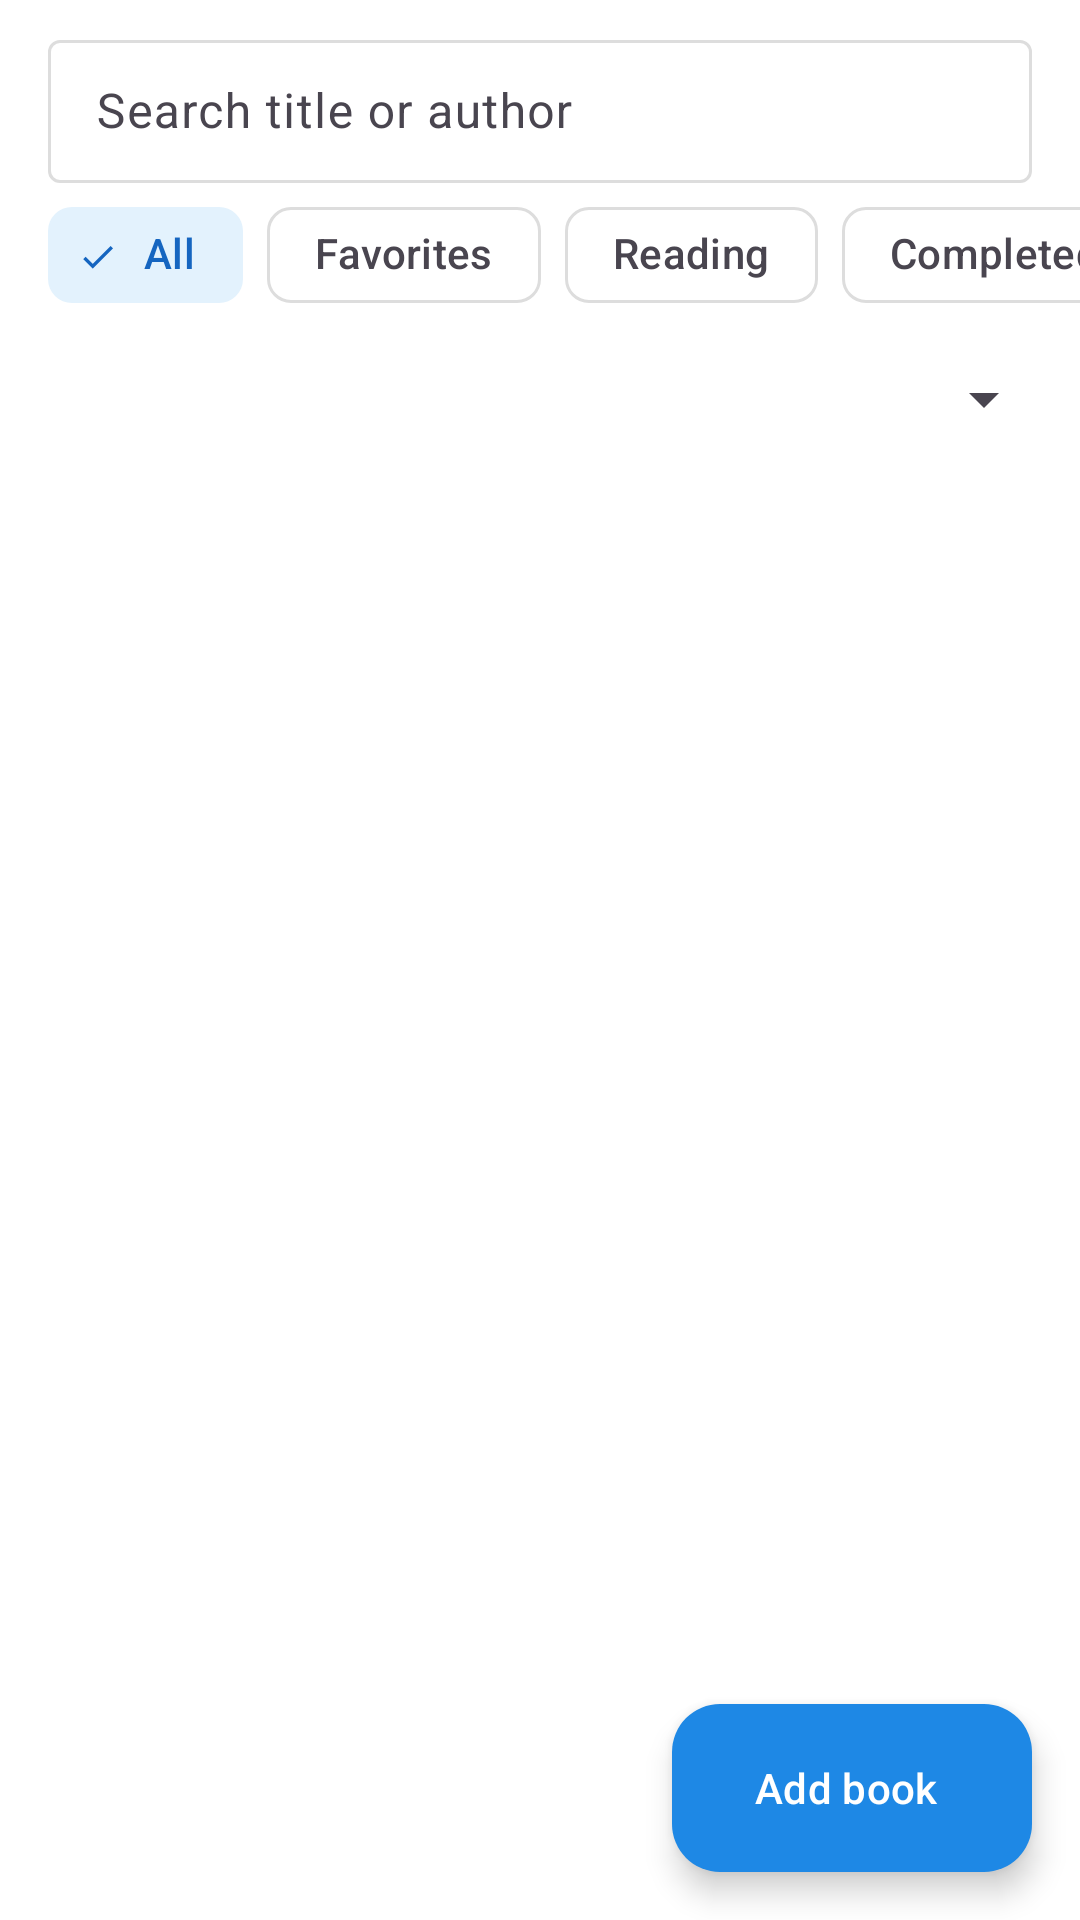

This screen was rendered from an Android layout file. Write that file and the resources it references.
<!-- AndroidManifest.xml: application theme Theme.BookShelf -->
<!-- res/layout/fragment_book_list.xml -->
<?xml version="1.0" encoding="utf-8"?>
<androidx.coordinatorlayout.widget.CoordinatorLayout xmlns:android="http://schemas.android.com/apk/res/android"
    xmlns:app="http://schemas.android.com/apk/res-auto"
    android:layout_width="match_parent"
    android:layout_height="match_parent">

    <LinearLayout
        android:layout_width="match_parent"
        android:layout_height="match_parent"
        android:orientation="vertical">

        <com.google.android.material.textfield.TextInputLayout
            android:id="@+id/searchLayout"
            style="@style/Widget.Material3.TextInputLayout.OutlinedBox.Dense"
            android:layout_width="match_parent"
            android:layout_height="wrap_content"
            android:layout_marginHorizontal="16dp"
            android:layout_marginTop="8dp"
            android:hint="@string/search_hint"
            app:endIconMode="clear_text"
            app:startIconDrawable="@drawable/ic_search">

            <com.google.android.material.textfield.TextInputEditText
                android:id="@+id/searchInput"
                android:layout_width="match_parent"
                android:layout_height="wrap_content"
                android:imeOptions="actionSearch"
                android:inputType="text"
                android:maxLines="1" />
        </com.google.android.material.textfield.TextInputLayout>

        <HorizontalScrollView
            android:layout_width="match_parent"
            android:layout_height="wrap_content"
            android:scrollbars="none">

            <com.google.android.material.chip.ChipGroup
                android:id="@+id/filterChips"
                android:layout_width="wrap_content"
                android:layout_height="wrap_content"
                android:paddingHorizontal="16dp"
                app:selectionRequired="true"
                app:singleLine="true"
                app:singleSelection="true">

                <com.google.android.material.chip.Chip
                    android:id="@+id/chipAll"
                    style="@style/Widget.Material3.Chip.Filter"
                    android:layout_width="wrap_content"
                    android:layout_height="wrap_content"
                    android:checked="true"
                    android:text="@string/filter_all" />

                <com.google.android.material.chip.Chip
                    android:id="@+id/chipFavorites"
                    style="@style/Widget.Material3.Chip.Filter"
                    android:layout_width="wrap_content"
                    android:layout_height="wrap_content"
                    android:text="@string/filter_favorites" />

                <com.google.android.material.chip.Chip
                    android:id="@+id/chipReading"
                    style="@style/Widget.Material3.Chip.Filter"
                    android:layout_width="wrap_content"
                    android:layout_height="wrap_content"
                    android:text="@string/status_reading" />

                <com.google.android.material.chip.Chip
                    android:id="@+id/chipCompleted"
                    style="@style/Widget.Material3.Chip.Filter"
                    android:layout_width="wrap_content"
                    android:layout_height="wrap_content"
                    android:text="@string/status_completed" />

                <com.google.android.material.chip.Chip
                    android:id="@+id/chipNotStarted"
                    style="@style/Widget.Material3.Chip.Filter"
                    android:layout_width="wrap_content"
                    android:layout_height="wrap_content"
                    android:text="@string/status_not_started" />
            </com.google.android.material.chip.ChipGroup>
        </HorizontalScrollView>

        <Spinner
            android:id="@+id/categorySpinner"
            android:layout_width="match_parent"
            android:layout_height="48dp"
            android:layout_marginHorizontal="8dp"
            android:contentDescription="@string/category" />

        <FrameLayout
            android:layout_width="match_parent"
            android:layout_height="0dp"
            android:layout_weight="1">

            <androidx.recyclerview.widget.RecyclerView
                android:id="@+id/bookRecycler"
                android:layout_width="match_parent"
                android:layout_height="match_parent"
                android:clipToPadding="false"
                android:paddingHorizontal="12dp"
                android:paddingTop="4dp"
                android:paddingBottom="88dp" />

            <com.google.android.material.progressindicator.CircularProgressIndicator
                android:id="@+id/loadingIndicator"
                android:layout_width="wrap_content"
                android:layout_height="wrap_content"
                android:layout_gravity="center"
                android:indeterminate="true"
                android:visibility="gone" />

            <LinearLayout
                android:layout_width="match_parent"
                android:layout_height="wrap_content"
                android:layout_gravity="center"
                android:gravity="center"
                android:orientation="vertical"
                android:padding="32dp">

                <TextView
                    android:id="@+id/emptyView"
                    android:layout_width="wrap_content"
                    android:layout_height="wrap_content"
                    android:gravity="center"
                    android:text="@string/empty_books"
                    android:textAppearance="?attr/textAppearanceBodyLarge"
                    android:visibility="gone" />

                <Button
                    android:id="@+id/retryButton"
                    style="@style/Widget.Material3.Button.TonalButton"
                    android:layout_width="wrap_content"
                    android:layout_height="wrap_content"
                    android:layout_marginTop="12dp"
                    android:text="@string/action_retry"
                    android:visibility="gone" />
            </LinearLayout>
        </FrameLayout>
    </LinearLayout>

    <com.google.android.material.floatingactionbutton.ExtendedFloatingActionButton
        android:id="@+id/addBookFab"
        android:layout_width="wrap_content"
        android:layout_height="wrap_content"
        android:layout_gravity="bottom|end"
        android:layout_margin="16dp"
        android:text="@string/action_add_book"
        app:icon="@drawable/ic_add" />
</androidx.coordinatorlayout.widget.CoordinatorLayout>
<!-- resources referenced by this layout -->
<resources>
  <string name="action_add_book">Add book</string>
  <string name="action_retry">Retry</string>
  <string name="category">Category</string>
  <string name="empty_books">Your shelf is empty.\nTap “Add book” to add your first book.</string>
  <string name="filter_all">All</string>
  <string name="filter_favorites">Favorites</string>
  <string name="search_hint">Search title or author</string>
  <string name="status_completed">Completed</string>
  <string name="status_not_started">Not started</string>
  <string name="status_reading">Reading</string>
  <style name="Theme.BookShelf" parent="Theme.Material3.DayNight.NoActionBar">
          <item name="colorPrimary">@color/blue</item>
          <item name="colorOnPrimary">@color/white</item>
          <item name="colorPrimaryContainer">@color/blue</item>
          <item name="colorOnPrimaryContainer">@color/white</item>
          <item name="colorSecondary">@color/blue</item>
          <item name="colorOnSecondary">@color/white</item>
          <item name="colorSecondaryContainer">@color/blue_light</item>
          <item name="colorOnSecondaryContainer">@color/blue_dark</item>
          <item name="android:colorBackground">@color/white</item>
          <item name="colorSurface">@color/white</item>
          <item name="colorSurfaceContainer">@color/white</item>
          <item name="colorSurfaceContainerLow">@color/white</item>
          <item name="colorSurfaceContainerHigh">@color/white</item>
          <item name="colorSurfaceContainerHighest">@color/white</item>
          <item name="colorOutline">@color/gray_light</item>
          <item name="colorOutlineVariant">@color/gray_light</item>
          <item name="android:statusBarColor">@color/blue</item>
      </style>
  <color name="blue">#1E88E5</color>
  <color name="white">#FFFFFF</color>
  <color name="blue_light">#E3F2FD</color>
  <color name="blue_dark">#1565C0</color>
  <color name="gray_light">#DDDDDD</color>
</resources>
